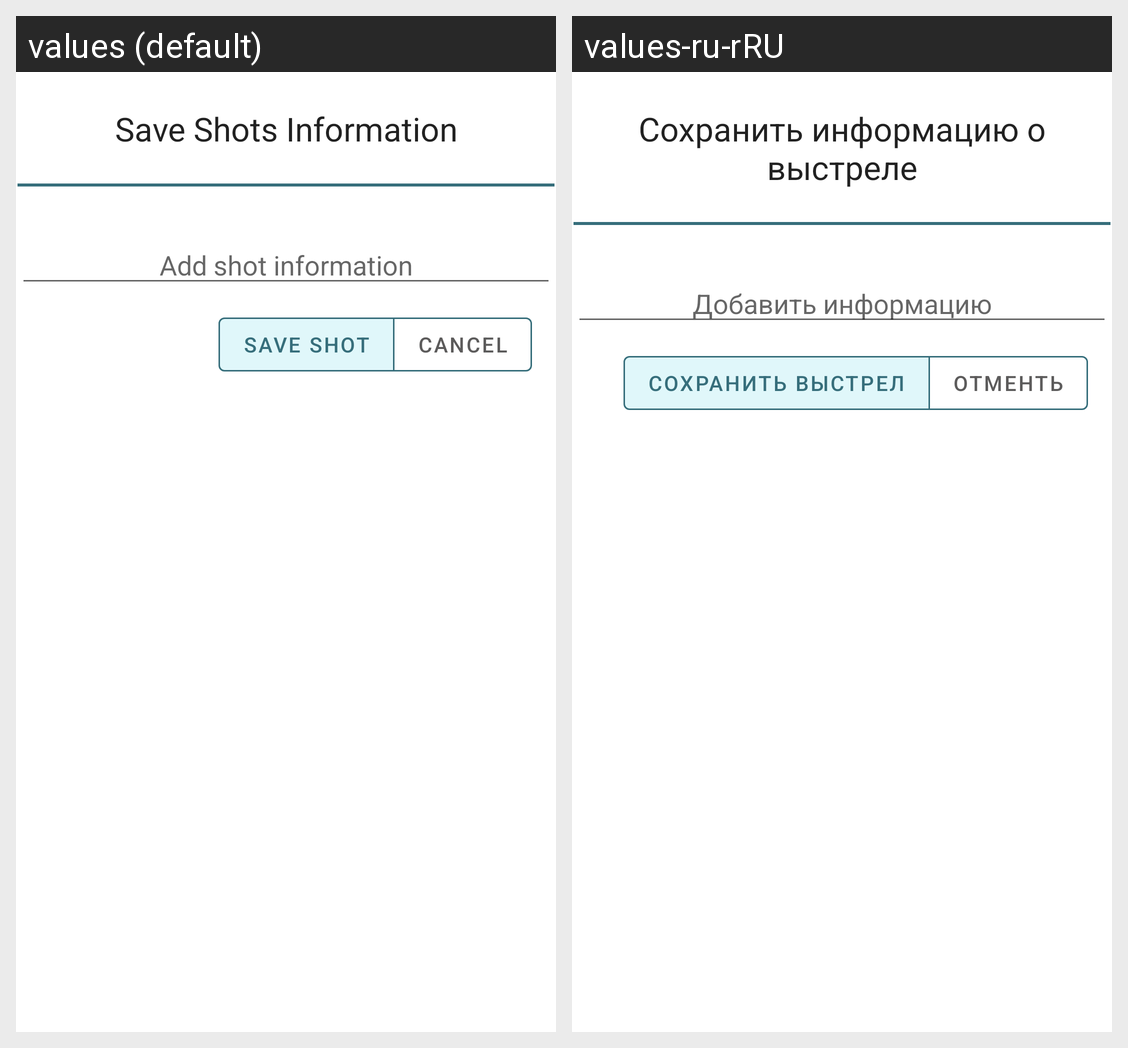

The same Android screen rendered under two of its app's locales, left to right. List the strings drawn on it with the default value and each locale's translation.
Android screen res/layout/dialog_shot_description.xml rendered under 2 locales, left to right: values (default), values-ru-rRU. Device: Nexus 5 (rendered at 1080×1920; each locale shown at half size, 540×960, under a caption strip naming it); theme AppTheme.
Strings drawn on this screen, with the default value and each locale's value (text and hints the layout hard-codes, and strings that could not be matched under every locale, appear in the picture but are not listed):

dialog_shoot_message_title
  values: Save Shots Information
  values-ru-rRU: Сохранить информацию о выстреле

dialog_shoot_message_message
  values: Add shot information
  values-ru-rRU: Добавить информацию

dialog_shoot_message_positive
  values: Save Shot
  values-ru-rRU: Сохранить выстрел

dialog_shoot_message_negative
  values: Cancel
  values-ru-rRU: Отменть
